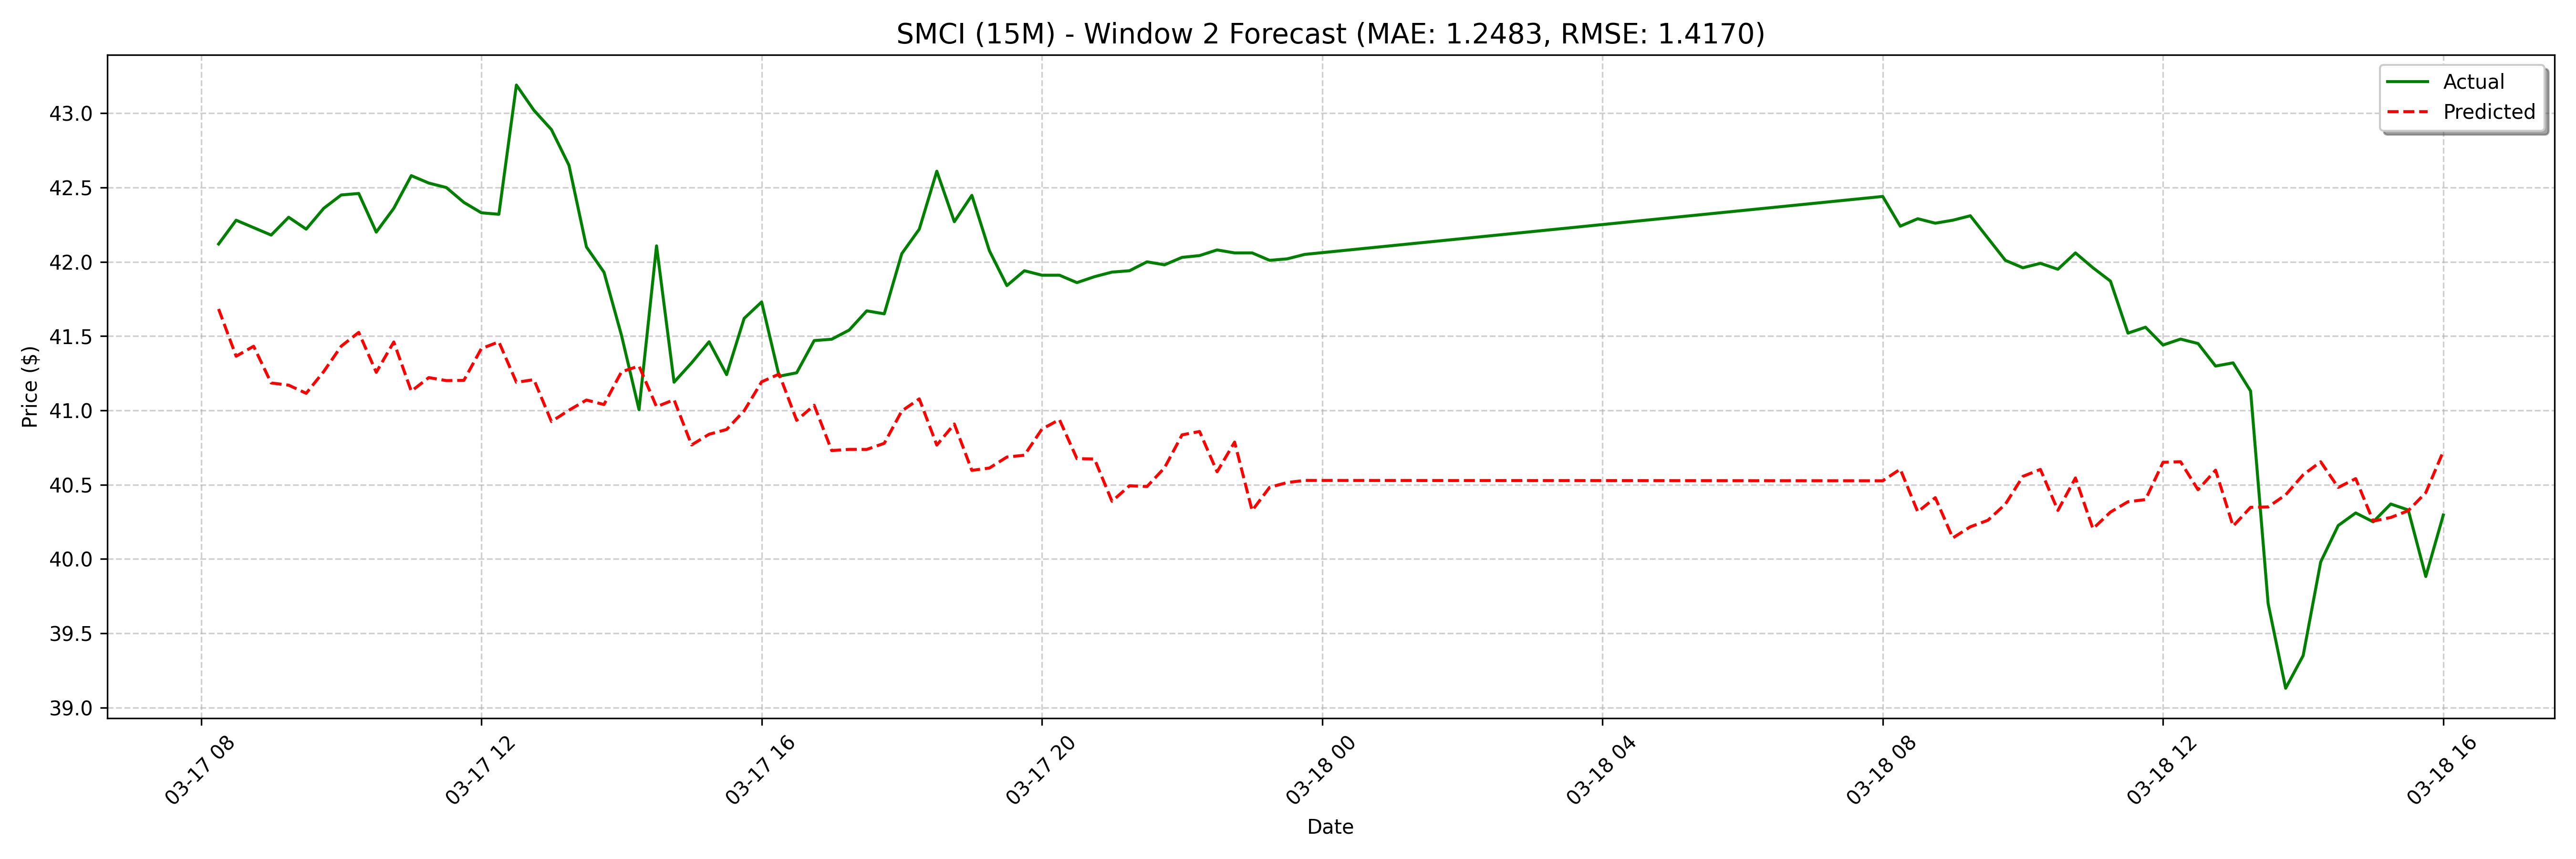

Data behind this chart, as committed beside it:
date, actual, forecast
2025-03-17 08:15:00, 42.12, 41.68
2025-03-17 08:30:00, 42.28, 41.36
2025-03-17 08:45:00, 42.23, 41.43
2025-03-17 09:00:00, 42.18, 41.18
2025-03-17 09:15:00, 42.3, 41.17
2025-03-17 09:30:00, 42.22, 41.11
2025-03-17 09:45:00, 42.36, 41.26
2025-03-17 10:00:00, 42.45, 41.43
2025-03-17 10:15:00, 42.46, 41.53
2025-03-17 10:30:00, 42.2, 41.26
2025-03-17 10:45:00, 42.36, 41.46
2025-03-17 11:00:00, 42.58, 41.13
2025-03-17 11:15:00, 42.53, 41.22
2025-03-17 11:30:00, 42.5, 41.2
2025-03-17 11:45:00, 42.4, 41.2
2025-03-17 12:00:00, 42.33, 41.42
2025-03-17 12:15:00, 42.32, 41.46
2025-03-17 12:30:00, 43.19, 41.19
2025-03-17 12:45:00, 43.02, 41.21
2025-03-17 13:00:00, 42.89, 40.93
2025-03-17 13:15:00, 42.65, 41
2025-03-17 13:30:00, 42.1, 41.07
2025-03-17 13:45:00, 41.93, 41.04
2025-03-17 14:00:00, 41.5, 41.26
2025-03-17 14:15:00, 41.01, 41.3
2025-03-17 14:30:00, 42.11, 41.02
2025-03-17 14:45:00, 41.19, 41.07
2025-03-17 15:00:00, 41.32, 40.77
2025-03-17 15:15:00, 41.46, 40.84
2025-03-17 15:30:00, 41.24, 40.87
2025-03-17 15:45:00, 41.62, 41
2025-03-17 16:00:00, 41.73, 41.19
2025-03-17 16:15:00, 41.23, 41.24
2025-03-17 16:30:00, 41.25, 40.93
2025-03-17 16:45:00, 41.47, 41.03
2025-03-17 17:00:00, 41.48, 40.73
2025-03-17 17:15:00, 41.54, 40.74
2025-03-17 17:30:00, 41.67, 40.74
2025-03-17 17:45:00, 41.65, 40.78
2025-03-17 18:00:00, 42.06, 41
2025-03-17 18:15:00, 42.22, 41.08
2025-03-17 18:30:00, 42.61, 40.77
2025-03-17 18:45:00, 42.27, 40.91
2025-03-17 19:00:00, 42.45, 40.6
2025-03-17 19:15:00, 42.08, 40.61
2025-03-17 19:30:00, 41.84, 40.69
2025-03-17 19:45:00, 41.94, 40.7
2025-03-17 20:00:00, 41.91, 40.87
2025-03-17 20:15:00, 41.91, 40.94
2025-03-17 20:30:00, 41.86, 40.68
2025-03-17 20:45:00, 41.9, 40.67
2025-03-17 21:00:00, 41.93, 40.39
2025-03-17 21:15:00, 41.94, 40.49
2025-03-17 21:30:00, 42.0, 40.49
2025-03-17 21:45:00, 41.98, 40.61
2025-03-17 22:00:00, 42.03, 40.84
2025-03-17 22:15:00, 42.04, 40.86
2025-03-17 22:30:00, 42.08, 40.59
2025-03-17 22:45:00, 42.06, 40.79
2025-03-17 23:00:00, 42.06, 40.33
... 68 more rows
